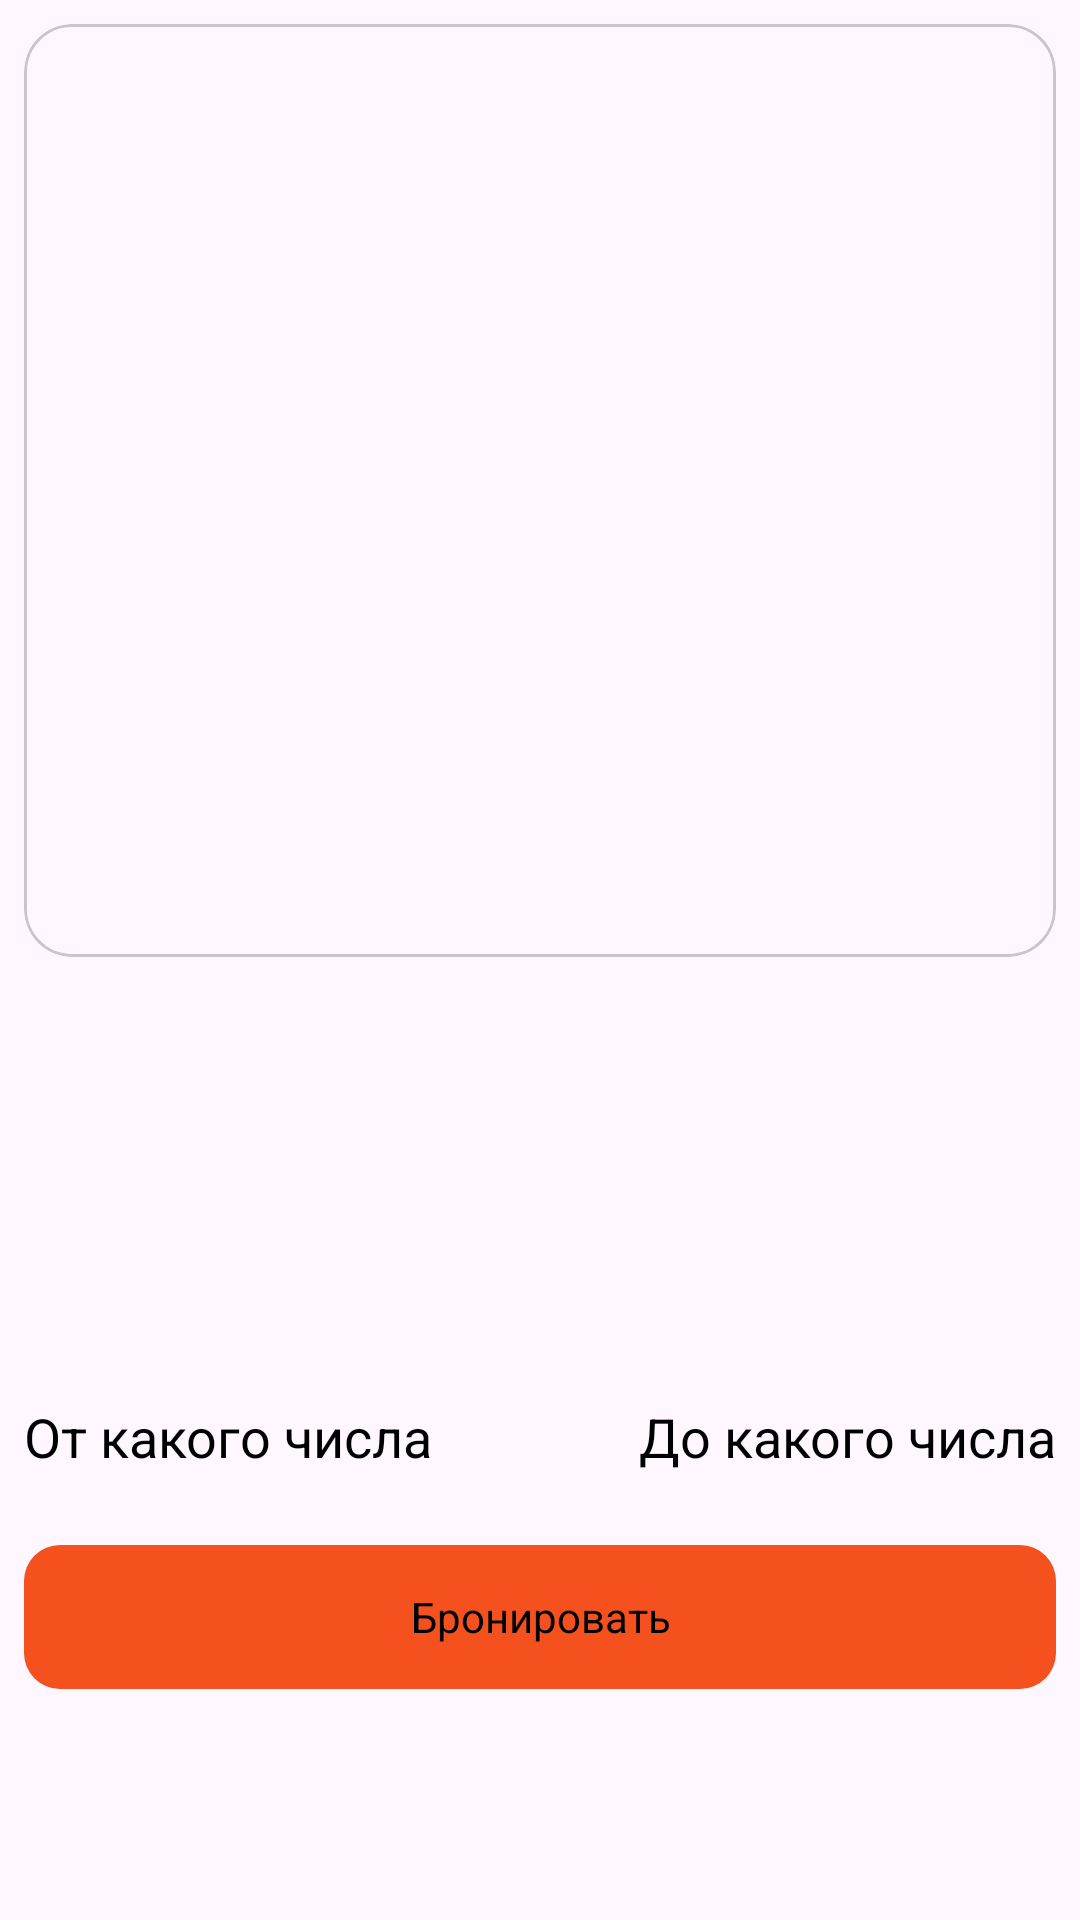

Produce the Android XML layout that renders to this screen, including the resource entries it uses.
<!-- AndroidManifest.xml: application theme Theme.Hotel -->
<!-- res/layout/fragment_room_info.xml -->
<?xml version="1.0" encoding="utf-8"?>
<androidx.coordinatorlayout.widget.CoordinatorLayout xmlns:android="http://schemas.android.com/apk/res/android"
    xmlns:app="http://schemas.android.com/apk/res-auto"
    xmlns:tools="http://schemas.android.com/tools"
    android:layout_width="match_parent"
    android:layout_height="match_parent"
    tools:context=".presentation.main.rooms.room_info.RoomInfoFragment">

    <com.google.android.material.appbar.AppBarLayout
        android:id="@+id/appBarLayout"
        android:layout_width="match_parent"
        android:layout_height="327dp"
        android:fitsSystemWindows="true">


        <com.google.android.material.appbar.CollapsingToolbarLayout
            android:id="@+id/collapsing_toolbar"
            android:layout_width="match_parent"
            android:layout_height="match_parent"
            android:fitsSystemWindows="true"
            app:layout_scrollFlags="scroll|snap|exitUntilCollapsed">

            <androidx.constraintlayout.widget.ConstraintLayout
                android:layout_width="match_parent"
                android:layout_height="match_parent">

                <com.google.android.material.card.MaterialCardView
                    android:id="@+id/materialCardView"
                    android:layout_width="match_parent"
                    app:cardCornerRadius="16dp"
                    android:layout_margin="8dp"
                    android:layout_height="match_parent"
                    app:layout_constraintEnd_toEndOf="parent"
                    app:layout_constraintStart_toStartOf="parent"
                    app:layout_constraintTop_toTopOf="parent" >
                    <androidx.viewpager2.widget.ViewPager2
                        android:id="@+id/viewPager"
                        android:layout_width="match_parent"
                        android:layout_height="match_parent"
                        app:layout_constraintBottom_toBottomOf="parent"
                        />
                </com.google.android.material.card.MaterialCardView>


                <ProgressBar
                    android:id="@+id/progressBar3"
                    style="?android:attr/progressBarStyle"
                    android:layout_width="wrap_content"
                    android:layout_height="wrap_content"
                    android:visibility="invisible"
                    app:layout_constraintBottom_toBottomOf="@+id/materialCardView"
                    app:layout_constraintEnd_toEndOf="@+id/materialCardView"
                    app:layout_constraintStart_toStartOf="@+id/materialCardView"
                    app:layout_constraintTop_toTopOf="@+id/materialCardView" />


            </androidx.constraintlayout.widget.ConstraintLayout>


        </com.google.android.material.appbar.CollapsingToolbarLayout>


    </com.google.android.material.appbar.AppBarLayout>

    <androidx.core.widget.NestedScrollView
        android:layout_width="match_parent"
        android:layout_height="match_parent"

        app:layout_behavior="com.google.android.material.appbar.AppBarLayout$ScrollingViewBehavior">

        <androidx.constraintlayout.widget.ConstraintLayout
            android:layout_width="match_parent"
            android:layout_height="match_parent">

            <TextView
                android:id="@+id/roomName"
                android:layout_width="match_parent"
                android:layout_height="wrap_content"
                android:layout_marginStart="8dp"
                android:layout_marginTop="8dp"
                android:layout_marginEnd="8dp"
                android:maxLines="2"
                android:textColor="@color/black"
                android:textSize="18sp"
                app:layout_constraintEnd_toEndOf="parent"
                app:layout_constraintStart_toStartOf="parent"
                app:layout_constraintTop_toTopOf="parent"
                tools:text="@tools:sample/lorem/random" />

            <TextView
                android:id="@+id/roomDeck"
                android:layout_width="0dp"
                android:layout_height="wrap_content"
                android:layout_marginTop="16dp"
                android:textColor="@color/black"
                app:layout_constraintEnd_toEndOf="@+id/roomName"
                app:layout_constraintStart_toStartOf="@+id/roomName"
                app:layout_constraintTop_toBottomOf="@+id/roomName"
                tools:text="@tools:sample/lorem/random" />


            <TextView
                android:id="@+id/roomPrice"
                android:layout_width="0dp"
                android:layout_height="wrap_content"
                android:layout_marginTop="16dp"
                android:textColor="@color/orange"
                android:textSize="24sp"
                app:layout_constraintEnd_toEndOf="@+id/roomDeck"
                app:layout_constraintTop_toBottomOf="@+id/roomDeck"
                tools:text="За день:125$" />


            <TextView
                android:id="@+id/fromDate"
                android:layout_width="wrap_content"
                android:layout_height="wrap_content"
                android:layout_marginTop="24dp"
                android:text="От какого числа"
                android:textSize="18sp"
                android:textColor="@color/black"
                app:layout_constraintStart_toStartOf="@+id/roomDeck"
                app:layout_constraintTop_toBottomOf="@id/roomPrice" />

            <TextView
                android:id="@+id/toDate"
                android:layout_width="wrap_content"
                android:layout_height="wrap_content"
                android:layout_marginTop="24dp"
                android:text="До какого числа"
                android:textSize="18sp"
                android:textColor="@color/black"
                app:layout_constraintEnd_toEndOf="@+id/roomPrice"
                app:layout_constraintTop_toBottomOf="@id/roomPrice" />

            <TextView
                android:id="@+id/btnBookRoom"
                android:layout_width="0dp"
                android:layout_height="48dp"
                android:layout_marginTop="24dp"
                android:background="@drawable/background_textview_btn"
                android:gravity="center"
                android:text="Бронировать"
                android:textColor="@color/black"
                app:layout_constraintEnd_toEndOf="@+id/toDate"
                app:layout_constraintStart_toStartOf="@+id/fromDate"
                app:layout_constraintTop_toBottomOf="@+id/fromDate" />
        </androidx.constraintlayout.widget.ConstraintLayout>

    </androidx.core.widget.NestedScrollView>
</androidx.coordinatorlayout.widget.CoordinatorLayout>
<!-- resources referenced by this layout -->
<resources>
  <color name="black">#FF000000</color>
  <color name="orange">#F4511E</color>
  <!-- drawable background_textview_btn (drawable) -->
  <?xml version="1.0" encoding="utf-8"?>
  <selector xmlns:android="http://schemas.android.com/apk/res/android">
  
      <item android:state_enabled="true">
          <shape android:shape="rectangle">
              <corners android:radius="12dp"/>
              <solid android:color="#F4511E"/>
          </shape>
      </item>
  
      <item  android:state_enabled="false">
          <shape android:shape="rectangle">
              <corners android:radius="12dp"/>
              <solid android:color="#5C5C5A"/>
          </shape>
      </item>
  </selector>
  <style name="Theme.Hotel" parent="Base.Theme.Hotel" />
  <style name="Base.Theme.Hotel" parent="Theme.Material3.DayNight.NoActionBar">
          
          
          <item name="android:statusBarColor">#00FF94</item>
          <item name="android:windowLightStatusBar">true</item>
      </style>
</resources>
